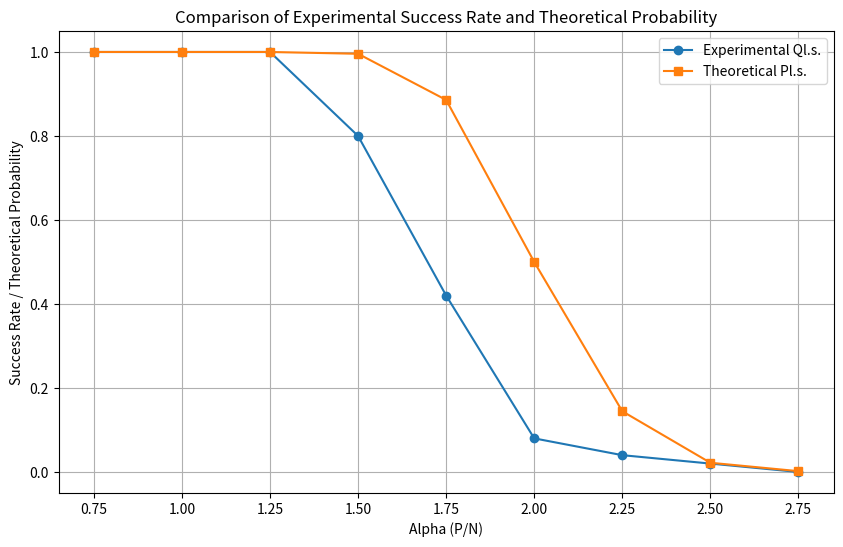

Generate this figure with matplotlib:
import numpy as np
import matplotlib.pyplot as plt
from scipy.special import comb

# Global variables

# Number of dimensions of the input vectors
N = 40

# Scaler for the number of input vectors
ALPHA = 0.75

# Number of input vectors
P = int(ALPHA * N)

# Iterations of the algorithms
ND = 50

# Nmax in the assignment(
MAX_SWEEPS = 100


def generate_dataset():
    mean = 0
    variance = 1
    xi_vector_set = [[np.random.normal(mean, np.sqrt(variance), N), np.random.choice([-1, 1])] for _ in range(P)]
    return xi_vector_set


def initialize_weights():
    return np.zeros(N)


# Function to calculate the theoretical probability of linear separability
def Pls(P, N):
    if P <= N:
        return 1
    else:
        sum_combinations = sum(comb(P - 1, i, exact=True) for i in range(N))
        return (2 ** (1 - P)) * sum_combinations


def update_weight(weight_vector, input_vector, vector_label, E):
    if E <= 0:
        weight_vector += (1/N)*input_vector*vector_label
    return weight_vector


def check_convergence(w, data):
    for i in range(P):
        E = np.dot(w, data[i][0]) * data[i][1]
        if E <= 0:
            return False
    return True


def train(data):
    sweep_count = 0
    w = initialize_weights()
    while sweep_count != MAX_SWEEPS:
        for input_vector, vector_label in data:
            E = np.dot(w, input_vector) * vector_label
            w = update_weight(w, input_vector, vector_label, E)
        if check_convergence(w, data):
            return True
        sweep_count += 1
    return False    

def plot_graph(alpha_values, Qls_values, Pls_values):
    plt.figure(figsize=(10, 6))

    # Plot experimental success rate
    plt.plot(alpha_values, Qls_values, 'o-', label='Experimental Ql.s.')

    # Plot theoretical probability
    plt.plot(alpha_values, Pls_values, 's-', label='Theoretical Pl.s.')

    # Annotating the graph
    plt.title('Comparison of Experimental Success Rate and Theoretical Probability')
    plt.xlabel('Alpha (P/N)')
    plt.ylabel('Success Rate / Theoretical Probability')
    plt.legend()
    plt.grid(True)

    # Show the plot
    plt.show() 


if __name__ == "__main__":
    print("hello world")
    alpha_values = []
    Qls_values = []
    Pls_values = []
    while ALPHA != 3:
        P = int(ALPHA * N)
        num_successful = 0
        for i in range(ND):
            xi_vector_set = generate_dataset()
            successful = train(xi_vector_set)
            if successful:
                num_successful += 1
        success_rate = num_successful / ND
        Qls_values.append(success_rate)
        alpha_values.append(ALPHA)
        
        theoretical_probability = Pls(P, N)
        Pls_values.append(theoretical_probability)
        
        print(f"alpha: {ALPHA}, num_successful: {num_successful}, success_rate: {success_rate}, Pl.s.: {theoretical_probability}")
        
        ALPHA += 0.25
    
    plot_graph(alpha_values, Qls_values, Pls_values)